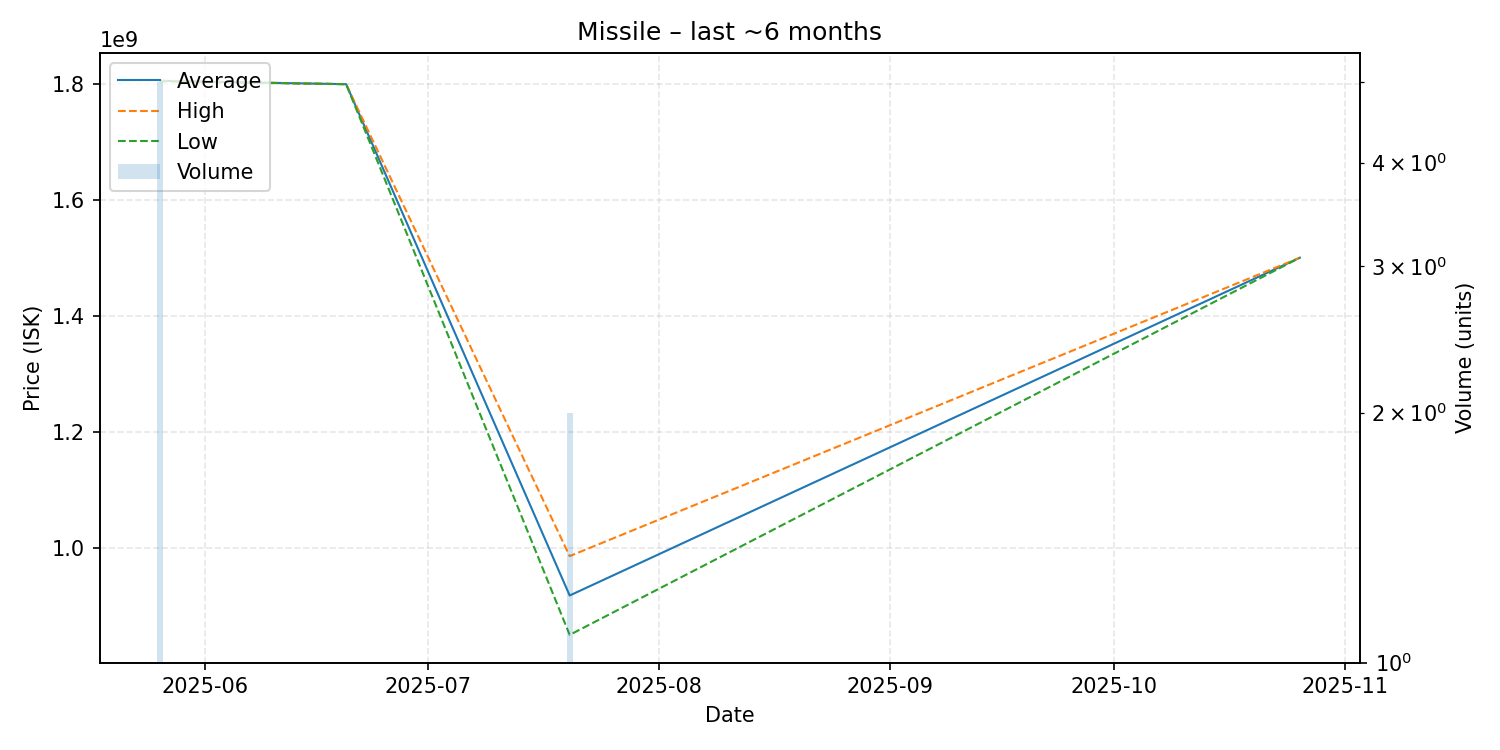

The table this chart was drawn from, first rows:
date, average, highest, lowest, order_count, volume
2025-05-26, 1804800000, 1805000000, 1804000000, 2, 5
2025-06-20, 1799000000, 1799000000, 1799000000, 1, 1
2025-07-20, 917850000, 985700000, 850000000, 2, 2
2025-10-26, 1500000000, 1500000000, 1500000000, 1, 1
